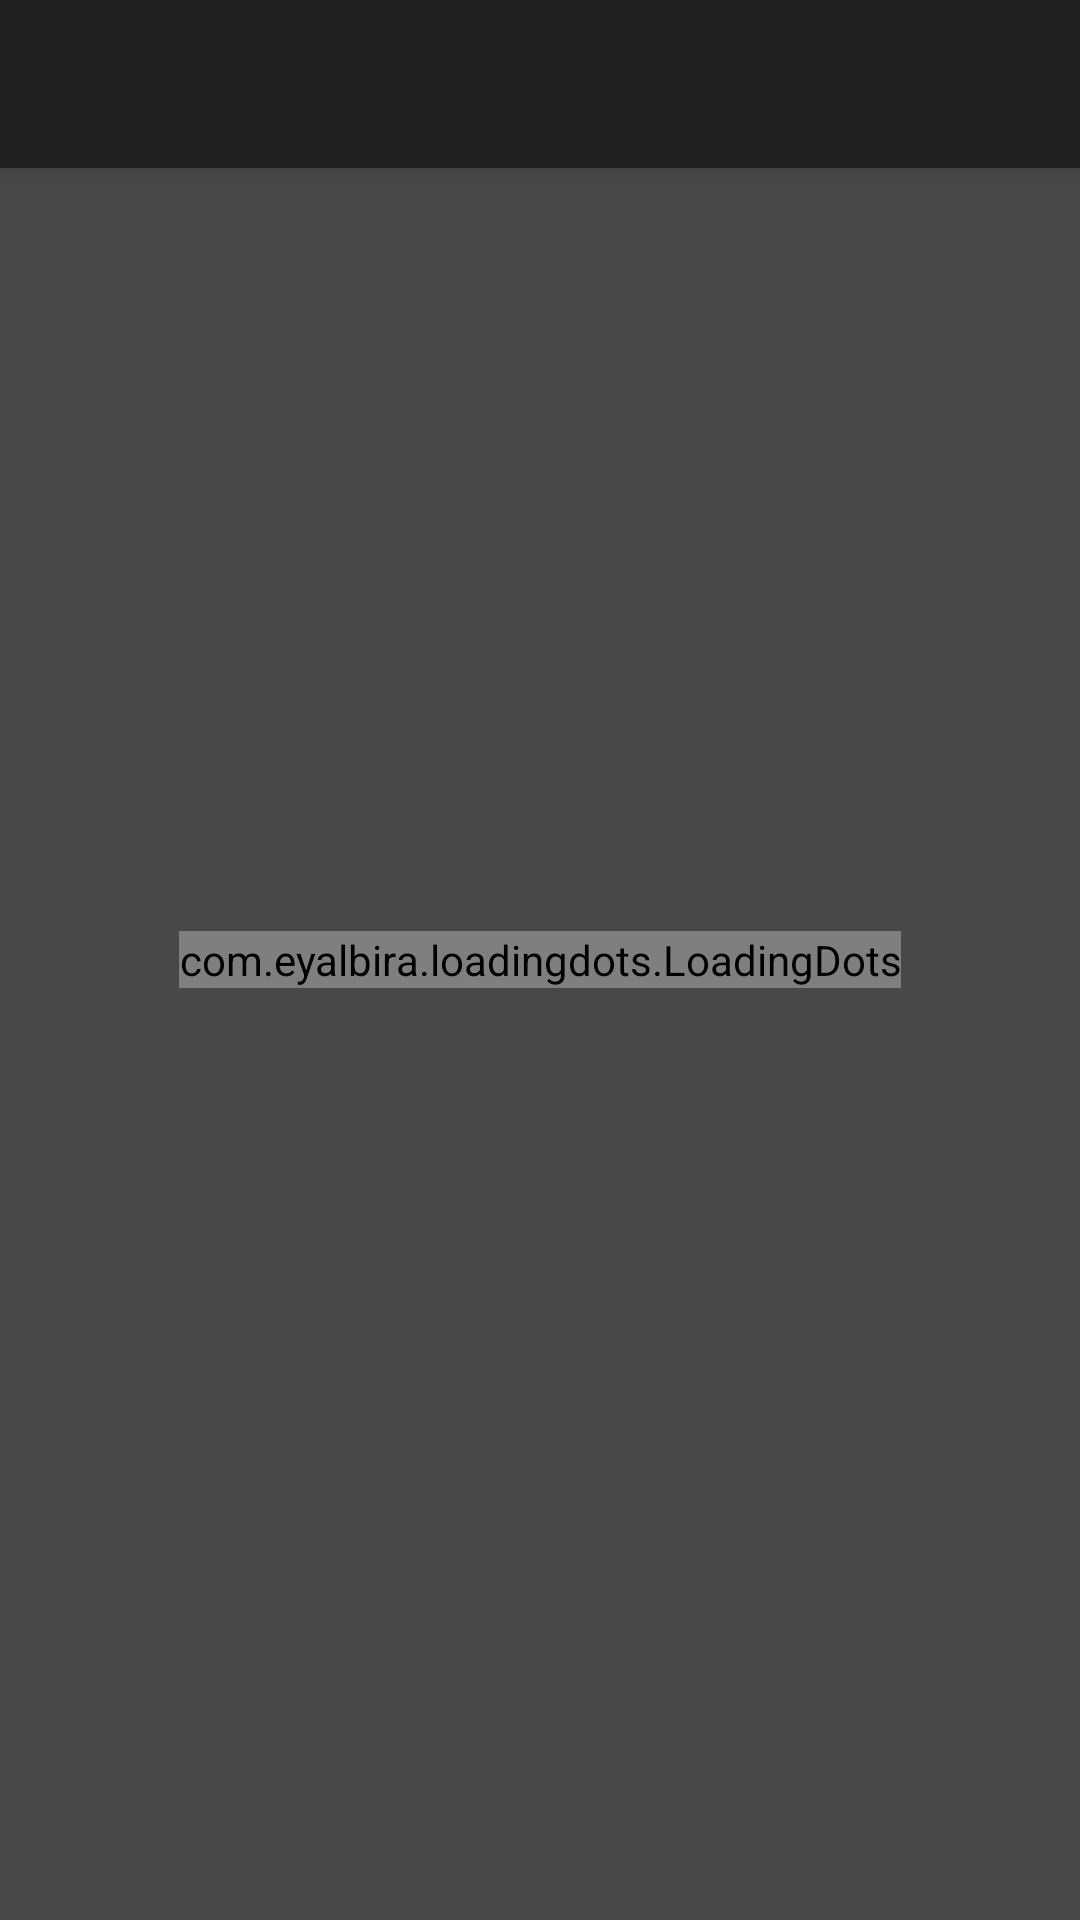

Layout XML and referenced resources for this Android screen:
<!-- AndroidManifest.xml: application theme AppTheme -->
<!-- res/layout/activity_rockets.xml -->
<?xml version="1.0" encoding="utf-8"?>
<android.support.design.widget.CoordinatorLayout
    xmlns:android="http://schemas.android.com/apk/res/android"
    xmlns:app="http://schemas.android.com/apk/res-auto"
    xmlns:tools="http://schemas.android.com/tools"
    android:layout_width="match_parent"
    android:layout_height="match_parent"
    android:id="@+id/coordinator"
    tools:context=".activities.RocketsActivity">

    <android.support.design.widget.AppBarLayout
        android:layout_width="match_parent"
        android:layout_height="wrap_content"
        android:theme="@style/AppTheme.AppBarOverlay">

        <android.support.v7.widget.Toolbar
            android:id="@+id/toolbar"
            android:layout_width="match_parent"
            android:theme="@style/AppTheme.Toolbar"
            android:layout_height="?attr/actionBarSize"
            app:popupTheme="@style/AppTheme.PopupOverlay" />

    </android.support.design.widget.AppBarLayout>

    <include
        android:layout_width="wrap_content"
        android:layout_height="wrap_content"
        android:layout_gravity="center"
        layout="@layout/progress_bar" />

    <android.support.v7.widget.RecyclerView
        android:layout_marginTop="?attr/actionBarSize"
        android:visibility="gone"
        android:paddingStart="4dp"
        android:paddingEnd="4dp"
        android:id="@+id/recycler"
        android:layout_width="match_parent"
        android:layout_height="match_parent" />

</android.support.design.widget.CoordinatorLayout>
<!-- res/layout/progress_bar.xml (included above) -->
<?xml version="1.0" encoding="utf-8"?>
<com.eyalbira.loadingdots.LoadingDots
    android:id="@+id/progress_bar"
    android:layout_margin="10dp"
    app:LoadingDots_dots_color="@color/white"
    android:layout_width="wrap_content"
    android:layout_height="wrap_content"
    app:LoadingDots_dots_count="3"
    app:LoadingDots_dots_size="8dp"
    app:LoadingDots_dots_space="3dp"
    app:LoadingDots_auto_play="true"
    app:LoadingDots_loop_duration="1400"
    app:LoadingDots_loop_start_delay="100"
    app:LoadingDots_jump_duration="400"
    app:LoadingDots_jump_height="4dp"
    xmlns:android="http://schemas.android.com/apk/res/android"
    xmlns:app="http://schemas.android.com/apk/res-auto" />
<!-- resources referenced by this layout -->
<resources>
  <style name="AppTheme.AppBarOverlay" parent="ThemeOverlay.AppCompat.Dark.ActionBar" />
  <style name="AppTheme.PopupOverlay" parent="ThemeOverlay.AppCompat.Light" />
  <style name="AppTheme.Toolbar" parent="AppTheme">
          <item name="android:textColorPrimary">@color/white</item>
          <item name="android:textColorSecondary">@color/white</item>
          <item name="android:textColorHint">@color/white</item>
      </style>
  <style name="AppTheme" parent="Theme.AppCompat.Light.NoActionBar">
          <item name="colorPrimary">@color/colorPrimary</item>
          <item name="colorPrimaryDark">@color/colorPrimaryDark</item>
          <item name="colorAccent">@color/colorAccent</item>
          <item name="android:colorBackground">@color/colorAccent</item>
          <item name="android:windowAnimationStyle">@style/Animation</item>
      </style>
  <color name="colorPrimary">#212121</color>
  <color name="colorPrimaryDark">#000000</color>
  <color name="colorAccent">#484848</color>
  <style name="Animation" parent="@android:style/Animation.Activity">
          <item name="android:activityOpenEnterAnimation">@anim/slide_in_right</item>
          <item name="android:activityOpenExitAnimation">@anim/slide_out_left</item>
          <item name="android:activityCloseEnterAnimation">@anim/slide_in_left</item>
          <item name="android:activityCloseExitAnimation">@anim/slide_out_right</item>
      </style>
  <!-- not gathered from this repository: default colours our renderer supplied (Android Studio template values) -->
  <color name="white">#FFFFFFFF</color>
</resources>
